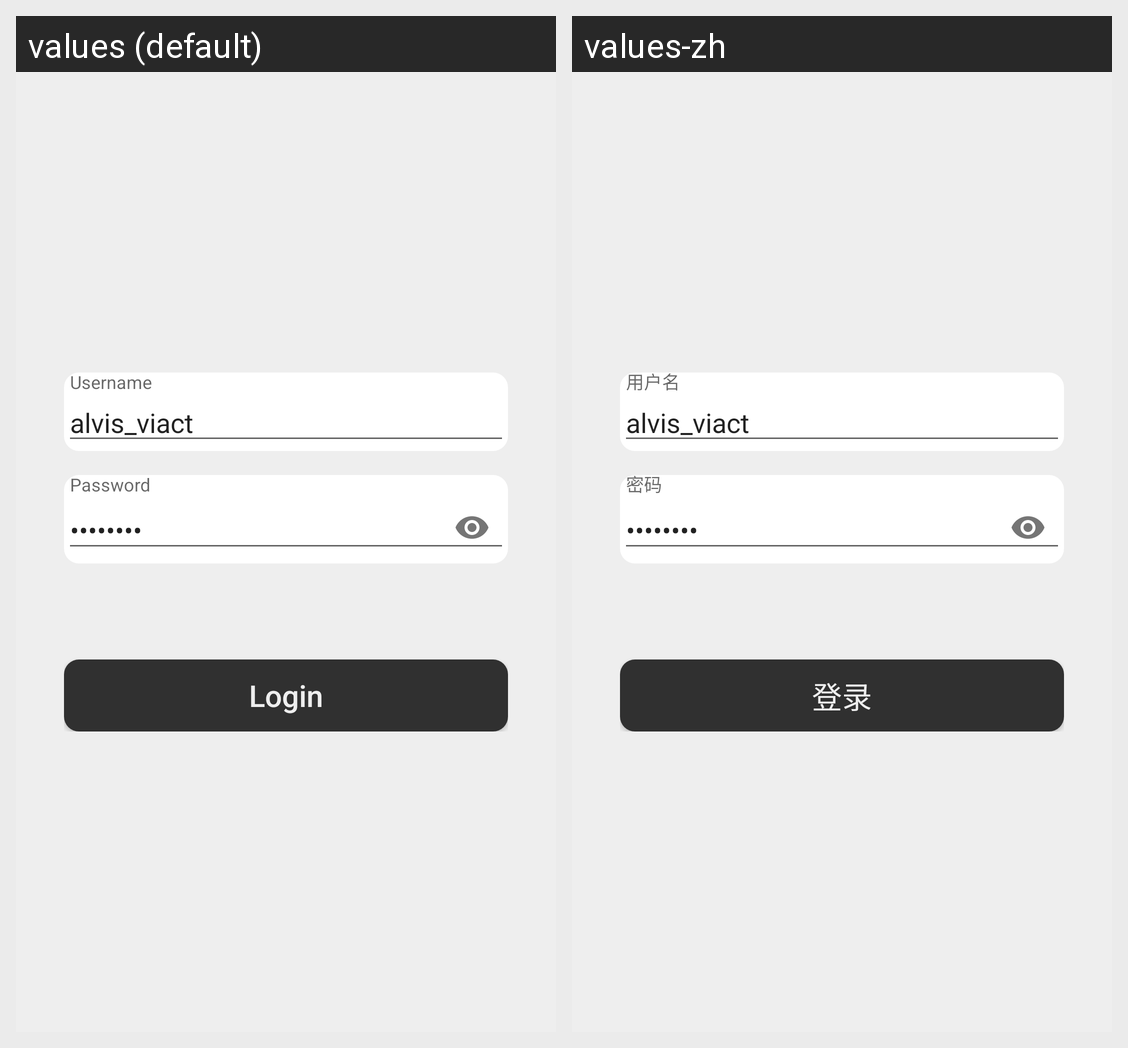

Here is an Android app screen in its default locale and in the app's own translations. Write out the translated-string differences for the strings that appear on this screen.
Android screen res/layout/activity_login.xml rendered under 2 locales, left to right: values (default), values-zh. Device: Nexus 5 (rendered at 1080×1920; each locale shown at half size, 540×960, under a caption strip naming it); theme splashTheme.
Strings drawn on this screen, with the default value and each locale's value (text and hints the layout hard-codes, and strings that could not be matched under every locale, appear in the picture but are not listed):

txt_layout_username_hint
  values: Username
  values-zh: 用户名

txt_layout_password_hint
  values: Password
  values-zh: 密码

btn_title_login
  values: Login
  values-zh: 登录
